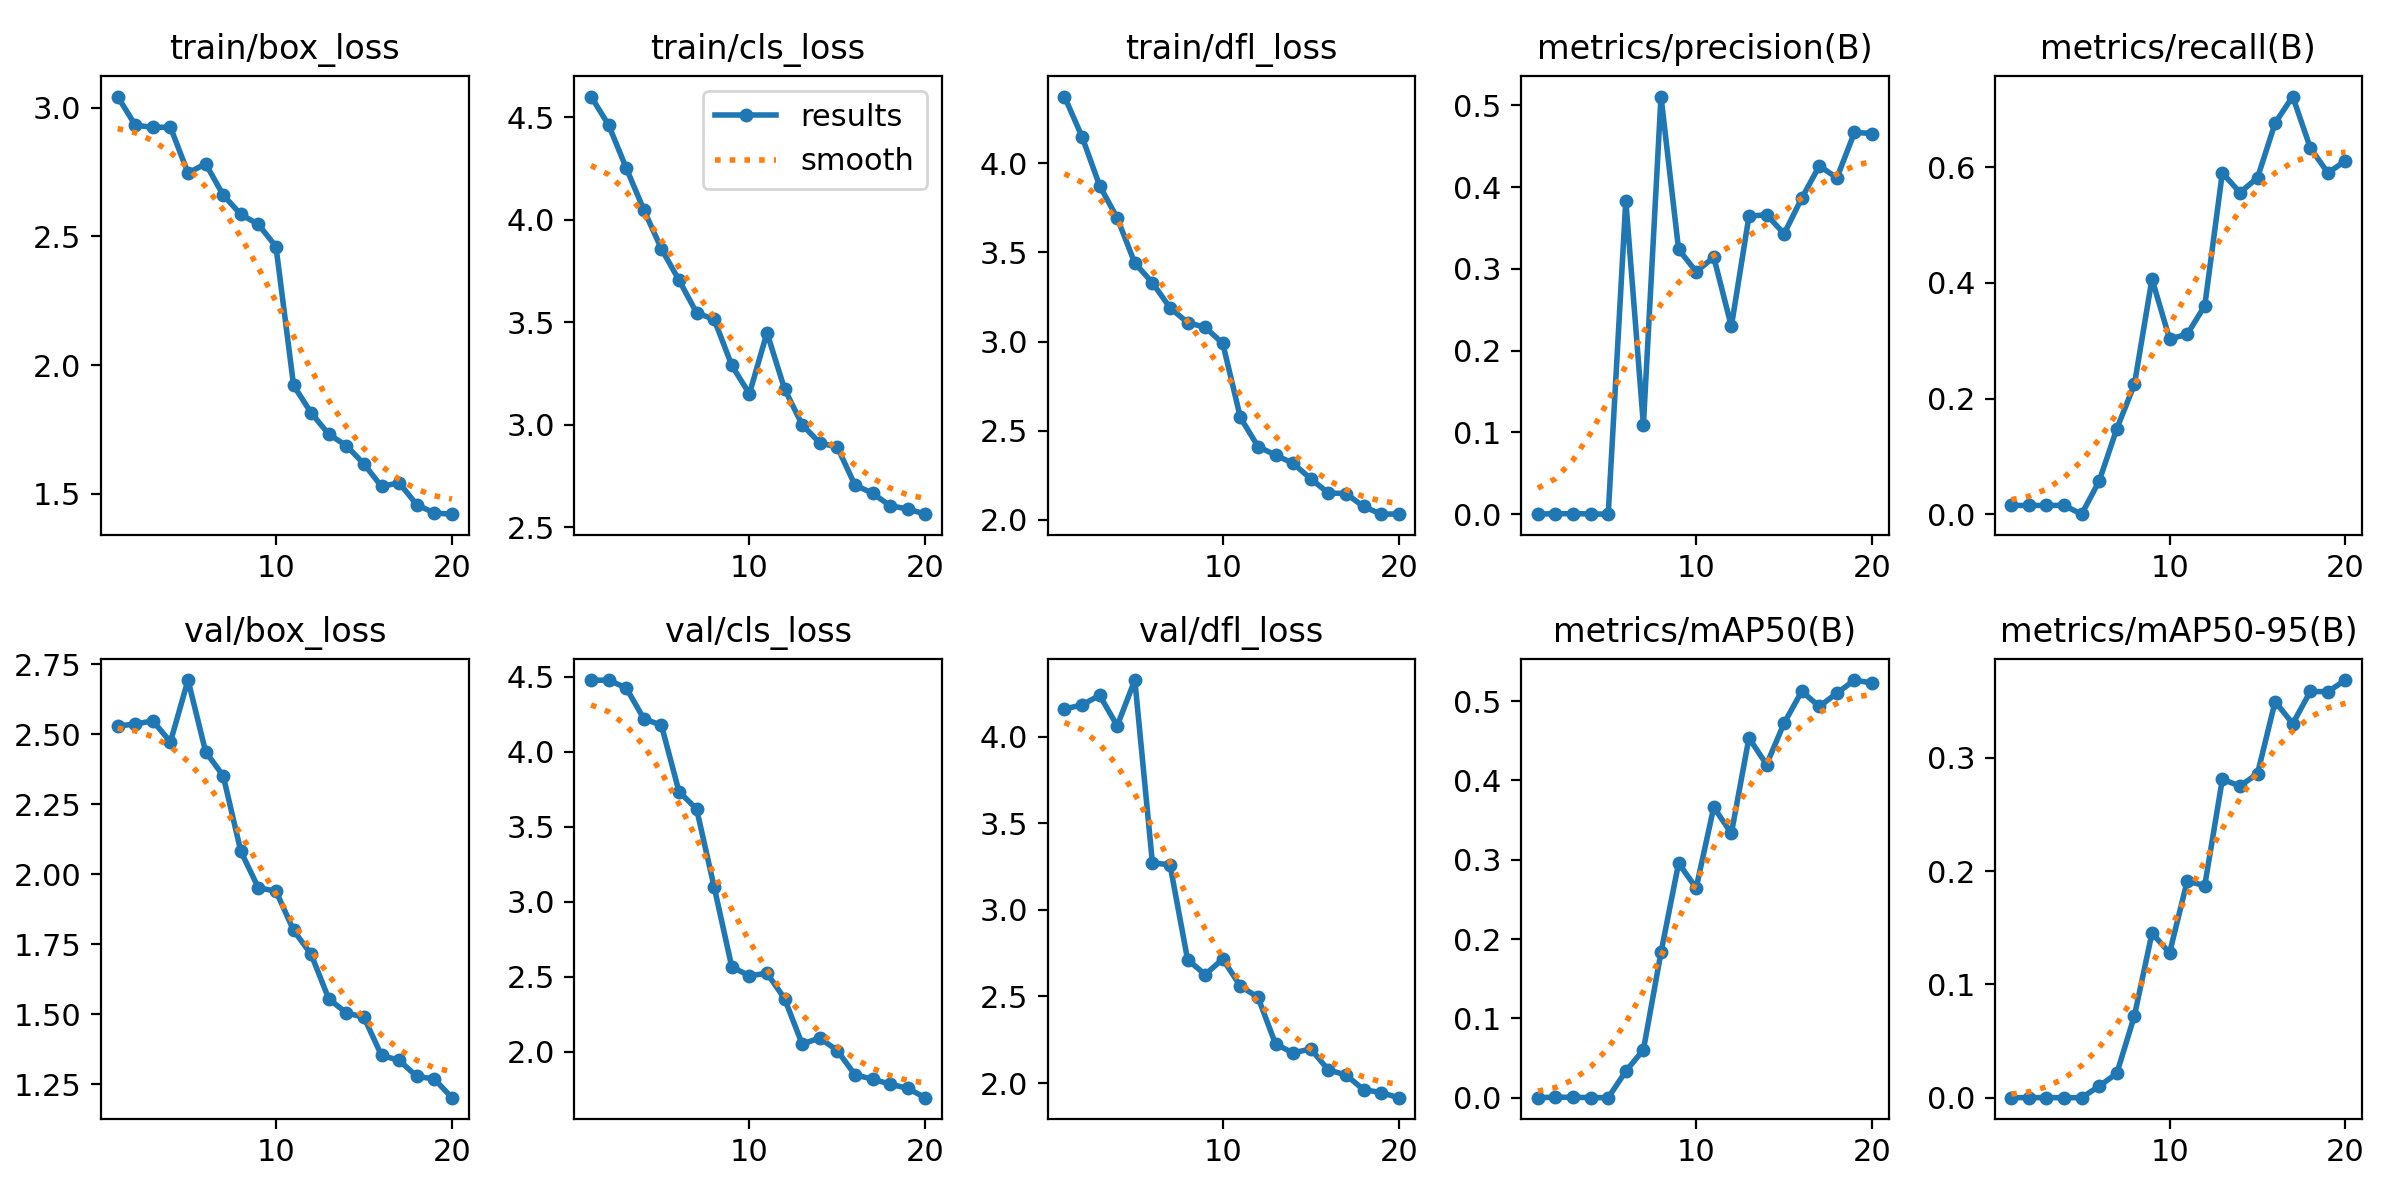

The file beside this chart, header and first rows:
epoch, time, train/box_loss, train/cls_loss, train/dfl_loss, metrics/precision(B), metrics/recall(B), metrics/mAP50(B), metrics/mAP50-95(B), val/box_loss, val/cls_loss, val/dfl_loss, lr/pg0, lr/pg1, lr/pg2
1, 35.97, 3.043, 4.602, 4.373, 0.00013, 0.01515, 7e-05, 1e-05, 2.53, 4.476, 4.159, 0.0002, 0.0002, 0.0002
2, 42.33, 2.932, 4.463, 4.148, 0.0006, 0.01515, 0.00055, 6e-05, 2.537, 4.478, 4.183, 0.0003897, 0.0003897, 0.0003897
3, 49.66, 2.924, 4.253, 3.873, 0.0006, 0.01515, 0.00044, 4e-05, 2.548, 4.425, 4.238, 0.0005586, 0.0005586, 0.0005586
4, 56.08, 2.925, 4.049, 3.692, 0.00032, 0.01515, 0.00019, 2e-05, 2.473, 4.22, 4.063, 0.0007067, 0.0007067, 0.0007067
5, 63.32, 2.746, 3.859, 3.44, 0, 0, 0, 0, 2.694, 4.177, 4.327, 0.000802, 0.000802, 0.000802
6, 69.83, 2.783, 3.706, 3.329, 0.3834, 0.05741, 0.03335, 0.01022, 2.438, 3.734, 3.271, 0.0007525, 0.0007525, 0.0007525
7, 76.79, 2.661, 3.547, 3.189, 0.1091, 0.1478, 0.0604, 0.02149, 2.352, 3.618, 3.261, 0.000703, 0.000703, 0.000703
8, 83.48, 2.586, 3.514, 3.106, 0.5107, 0.2243, 0.1831, 0.0722, 2.083, 3.097, 2.712, 0.0006535, 0.0006535, 0.0006535
9, 90.35, 2.547, 3.291, 3.079, 0.3238, 0.4068, 0.2955, 0.1453, 1.951, 2.565, 2.627, 0.000604, 0.000604, 0.000604
10, 97.25, 2.461, 3.152, 2.989, 0.2966, 0.3031, 0.2645, 0.1278, 1.94, 2.506, 2.716, 0.0005545, 0.0005545, 0.0005545
11, 105.7, 1.922, 3.449, 2.574, 0.3142, 0.3111, 0.3662, 0.191, 1.8, 2.523, 2.559, 0.000505, 0.000505, 0.000505
12, 113.4, 1.815, 3.176, 2.412, 0.2296, 0.3604, 0.3333, 0.1873, 1.714, 2.354, 2.496, 0.0004555, 0.0004555, 0.0004555
13, 119.4, 1.732, 3.001, 2.363, 0.3642, 0.5906, 0.4536, 0.2811, 1.555, 2.051, 2.225, 0.000406, 0.000406, 0.000406
14, 126.7, 1.688, 2.913, 2.317, 0.3663, 0.5562, 0.4201, 0.2751, 1.505, 2.091, 2.174, 0.0003565, 0.0003565, 0.0003565
15, 132.5, 1.617, 2.892, 2.231, 0.3429, 0.582, 0.4723, 0.2861, 1.489, 2.007, 2.197, 0.000307, 0.000307, 0.000307
16, 139.5, 1.529, 2.707, 2.151, 0.3864, 0.6767, 0.5124, 0.3497, 1.353, 1.846, 2.076, 0.0002575, 0.0002575, 0.0002575
17, 145.6, 1.544, 2.667, 2.148, 0.4258, 0.7224, 0.4934, 0.3301, 1.335, 1.817, 2.047, 0.000208, 0.000208, 0.000208
18, 152.6, 1.459, 2.606, 2.075, 0.4113, 0.6337, 0.51, 0.3586, 1.278, 1.783, 1.963, 0.0001585, 0.0001585, 0.0001585
19, 158.7, 1.426, 2.59, 2.032, 0.4668, 0.5902, 0.5266, 0.3584, 1.269, 1.755, 1.945, 0.000109, 0.000109, 0.000109
20, 165.6, 1.422, 2.565, 2.033, 0.4655, 0.6113, 0.5228, 0.3687, 1.202, 1.693, 1.916, 5.95e-05, 5.95e-05, 5.95e-05
